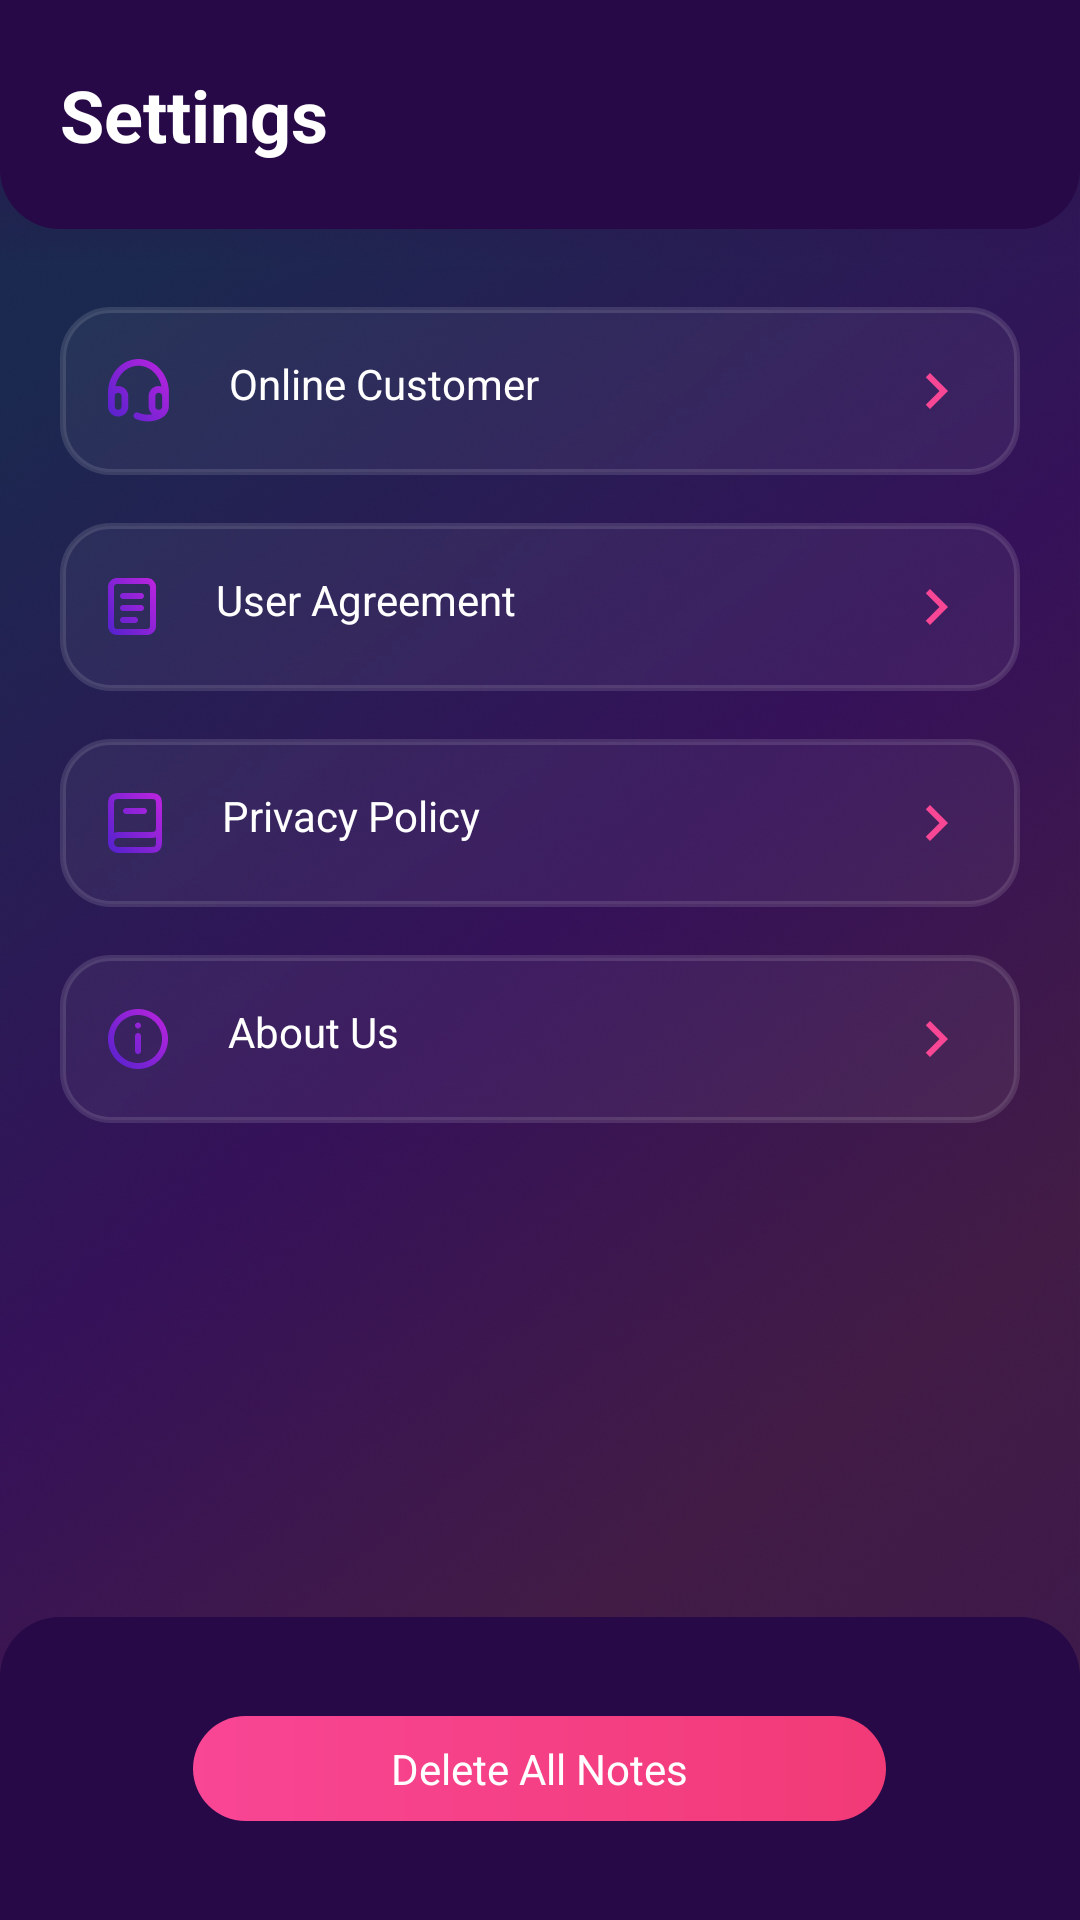

Produce the Android XML layout that renders to this screen, including the resource entries it uses.
<!-- AndroidManifest.xml: application theme AppTheme -->
<!-- res/layout/activity_settings.xml -->
<?xml version="1.0" encoding="utf-8"?>
<layout xmlns:android="http://schemas.android.com/apk/res/android"
    xmlns:app="http://schemas.android.com/apk/res-auto"
    xmlns:tools="http://schemas.android.com/tools"
    tools:context=".features.settings.SettingsActivity">

    <androidx.constraintlayout.widget.ConstraintLayout
        android:layout_width="match_parent"
        android:layout_height="match_parent"
        android:background="@mipmap/img_bg">

        <LinearLayout
            android:id="@+id/header"
            android:layout_width="match_parent"
            android:layout_height="wrap_content"
            android:background="@drawable/rounded_bottom_curve"
            android:orientation="vertical"
            app:layout_constraintLeft_toLeftOf="parent"
            app:layout_constraintTop_toTopOf="parent">

            <TextView
                android:id="@+id/btn_back"
                android:layout_width="wrap_content"
                android:layout_height="wrap_content"
                android:layout_marginStart="20dp"
                android:layout_marginTop="22dp"
                android:layout_marginBottom="22dp"
                android:drawableStart="@drawable/baseline_arrow_back_ios"
                android:drawablePadding="8dp"
                android:text="@string/text_settings"
                android:textColor="@color/white"
                android:textSize="24sp"
                android:textStyle="bold" />
        </LinearLayout>

        <LinearLayout
            android:layout_width="match_parent"
            android:layout_height="wrap_content"
            android:layout_marginHorizontal="20dp"
            android:layout_marginTop="26dp"
            android:orientation="vertical"
            app:layout_constraintTop_toBottomOf="@+id/header">

            <TextView
                android:layout_width="match_parent"
                android:layout_height="wrap_content"
                android:background="@drawable/rounded_edittext"
                android:drawableStart="@mipmap/icon_cs"
                android:drawableEnd="@drawable/baseline_chevron_right"
                android:drawablePadding="20dp"
                android:paddingHorizontal="16dp"
                android:paddingVertical="16dp"
                android:text="@string/text_online_customer"
                android:textColor="@color/white"
                android:textSize="14sp" />

            <TextView
                android:layout_width="match_parent"
                android:layout_height="wrap_content"
                android:layout_marginTop="16dp"
                android:background="@drawable/rounded_edittext"
                android:drawableStart="@mipmap/icon_user_agreement"
                android:drawableEnd="@drawable/baseline_chevron_right"
                android:drawablePadding="20dp"
                android:paddingHorizontal="16dp"
                android:paddingVertical="16dp"
                android:text="@string/text_user_agreement"
                android:textColor="@color/white"
                android:textSize="14sp" />

            <TextView
                android:layout_width="match_parent"
                android:layout_height="wrap_content"
                android:layout_marginTop="16dp"
                android:background="@drawable/rounded_edittext"
                android:drawableStart="@mipmap/icon_privacy"
                android:drawableEnd="@drawable/baseline_chevron_right"
                android:drawablePadding="20dp"
                android:paddingHorizontal="16dp"
                android:paddingVertical="16dp"
                android:text="@string/text_privacy_policy"
                android:textColor="@color/white"
                android:textSize="14sp" />

            <TextView
                android:layout_width="match_parent"
                android:layout_height="wrap_content"
                android:layout_marginTop="16dp"
                android:background="@drawable/rounded_edittext"
                android:drawableStart="@mipmap/icon_about_us"
                android:drawableEnd="@drawable/baseline_chevron_right"
                android:drawablePadding="20dp"
                android:paddingHorizontal="16dp"
                android:paddingVertical="16dp"
                android:text="@string/text_about_us"
                android:textColor="@color/white"
                android:textSize="14sp" />

        </LinearLayout>

        <LinearLayout
            android:layout_width="match_parent"
            android:layout_height="wrap_content"
            android:background="@drawable/rounded_top_curve"
            android:orientation="vertical"
            app:layout_constraintBottom_toBottomOf="parent"
            app:layout_constraintLeft_toLeftOf="parent">

            <TextView
                android:id="@+id/btn_delete_all_notes"
                android:layout_width="wrap_content"
                android:layout_height="wrap_content"
                android:layout_gravity="center"
                android:layout_marginVertical="33dp"
                android:background="@drawable/rounded_button"
                android:gravity="center"
                android:paddingHorizontal="66dp"
                android:paddingVertical="8dp"
                android:text="@string/text_delete_all_notes"
                android:textColor="@color/white"
                android:textSize="14sp" />
        </LinearLayout>

    </androidx.constraintlayout.widget.ConstraintLayout>
</layout>
<!-- resources referenced by this layout -->
<resources>
  <color name="white">#FFFFFFFF</color>
  <!-- drawable baseline_chevron_right (drawable) -->
  <vector android:height="24dp" android:tint="#F94695"
      android:viewportHeight="24" android:viewportWidth="24"
      android:width="24dp" xmlns:android="http://schemas.android.com/apk/res/android">
      <path android:fillColor="@android:color/white" android:pathData="M10,6L8.59,7.41 13.17,12l-4.58,4.59L10,18l6,-6z"/>
  </vector>
  <!-- drawable rounded_bottom_curve (drawable) -->
  <?xml version="1.0" encoding="UTF-8"?>
  <shape xmlns:android="http://schemas.android.com/apk/res/android"
      android:shape="rectangle">
  
      <corners
          android:bottomLeftRadius="20dp"
          android:bottomRightRadius="20dp"
          android:topLeftRadius="0dp"
          android:topRightRadius="0dp" />
  
      <solid android:color="#280947" />
  
  </shape>
  <!-- drawable rounded_button (drawable) -->
  <?xml version="1.0" encoding="UTF-8"?>
  <shape xmlns:android="http://schemas.android.com/apk/res/android"
      android:shape="rectangle">
  
      <corners
          android:bottomLeftRadius="24dp"
          android:bottomRightRadius="24dp"
          android:topLeftRadius="24dp"
          android:topRightRadius="24dp" />
  
      <gradient
          android:angle="0"
          android:endColor="#F13A76"
          android:startColor="#F94695" />
  
  </shape>
  <!-- drawable rounded_edittext (drawable) -->
  <?xml version="1.0" encoding="UTF-8"?>
  <shape xmlns:android="http://schemas.android.com/apk/res/android"
      android:shape="rectangle">
  
      <corners
          android:bottomLeftRadius="16dp"
          android:bottomRightRadius="16dp"
          android:topLeftRadius="16dp"
          android:topRightRadius="16dp" />
  
      <solid android:color="#0DFFFFFF" />
  
      <stroke
          android:width="2dp"
          android:color="#1FFFFFFF" />
  
  </shape>
  <!-- drawable rounded_top_curve (drawable) -->
  <?xml version="1.0" encoding="UTF-8"?>
  <shape xmlns:android="http://schemas.android.com/apk/res/android"
      android:shape="rectangle">
  
      <corners
          android:bottomLeftRadius="0dp"
          android:bottomRightRadius="0dp"
          android:topLeftRadius="20dp"
          android:topRightRadius="20dp" />
  
      <solid android:color="#280947" />
  
  </shape>
  <!-- mipmap icon_about_us: png bitmap (mipmap-xxhdpi, 3446 bytes) -->
  <!-- mipmap icon_cs: png bitmap (mipmap-xxhdpi, 3746 bytes) -->
  <!-- mipmap icon_privacy: png bitmap (mipmap-xxhdpi, 2717 bytes) -->
  <!-- mipmap icon_user_agreement: png bitmap (mipmap-xxhdpi, 2545 bytes) -->
  <!-- mipmap img_bg: jpg bitmap (mipmap-xxhdpi, 623431 bytes) -->
  <string name="text_about_us">About Us</string>
  <string name="text_delete_all_notes">Delete All Notes</string>
  <string name="text_online_customer">Online Customer</string>
  <string name="text_privacy_policy">Privacy Policy</string>
  <string name="text_settings">Settings</string>
  <string name="text_user_agreement">User Agreement</string>
  <style name="AppTheme" parent="Theme.AppCompat.Light.NoActionBar" />
</resources>
